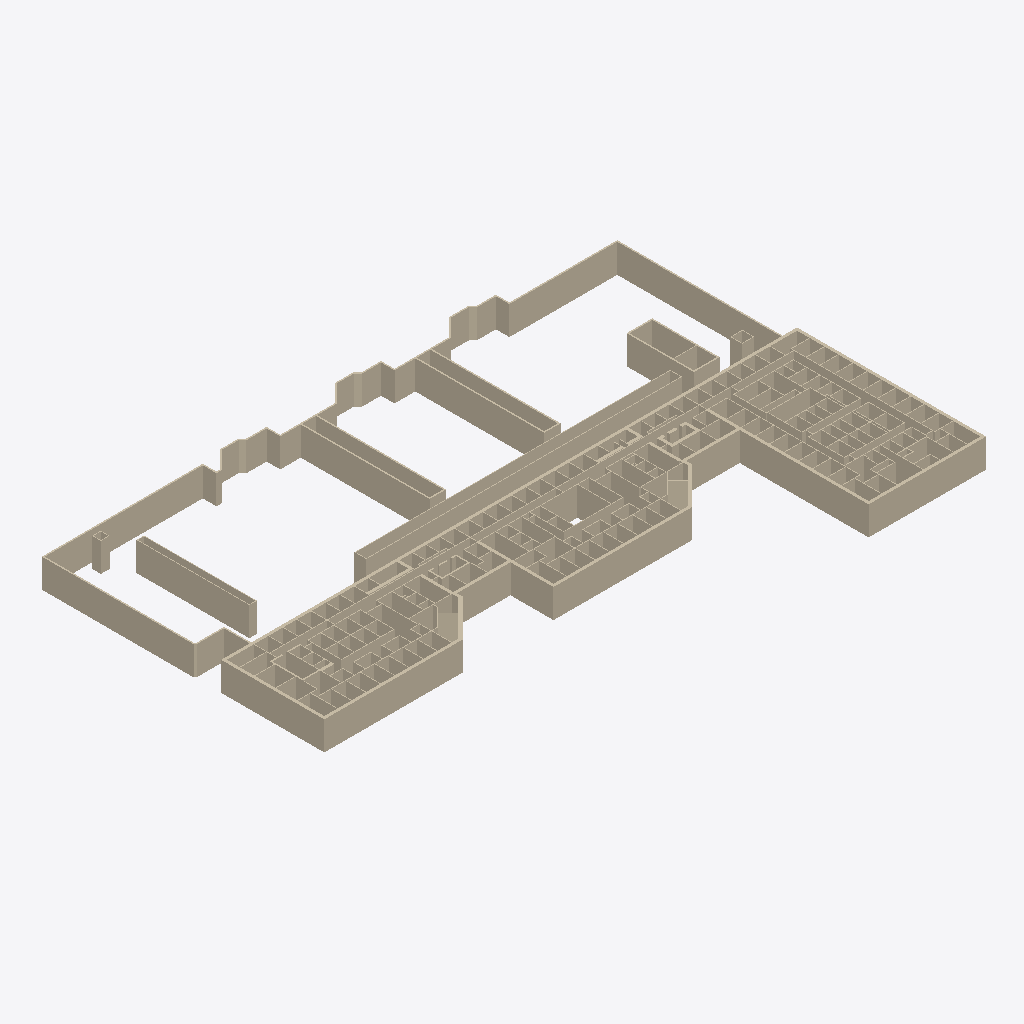
Isometric view of an IFC building model (IFC-SPF (STEP), schema IFC2X3, length unit foot), seen from the south-west, elements coloured by IFC class (only those large enough to see are counted): 320 walls (beige).
Extent 122.6 m × 79.2 m × 6.1 m (x, y, z). Storeys (1): Level 1 at 0.00 m. Elements (337): 337 IfcWallStandardCase.

HEADER;
FILE_DESCRIPTION(('ViewDefinition [CoordinationView_V2.0]'),'2;1');
FILE_NAME('Project Number','2020-12-21T18:51:54',(''),(''),'The EXPRESS Data Manager Version 5.02.0100.07 : ','21.0.0.383 - Exporter 21.0.0.383 - Alternate UI ','');
FILE_SCHEMA(('IFC2X3'));
ENDSEC;
DATA;
#127=IFCPROJECT('1E49sTWsH9c8h4a7GGjzkA',#41,'Project Number',$,$,'Project Name','Project Status',(#119),#114);
#156=IFCSITE('1E49sTWsH9c8h4a7GGjzk8',#41,'Default',$,$,#155,$,$,.ELEMENT.,(42,21,31,181945),(-71,-3,-24,-263305),0.0,$,$);
#137=IFCBUILDING('1E49sTWsH9c8h4a7GGjzkB',#41,'',$,$,#32,$,'',.ELEMENT.,$,$,#133);
#146=IFCBUILDINGSTOREY('1E49sTWsH9c8h4a7JlI2Ha',#41,'Level 1',$,'Level:1/4" Head',#144,$,'Level 1',.ELEMENT.,0.0);
#1158=IFCWALLSTANDARDCASE('2ixByTiSb3SxE0Oz2gXOQR',#41,'Basic Wall:Generic - 24":357104',$,'Basic Wall:Generic - 24"',#1138,#1156,'357104');
#19436=IFCWALLSTANDARDCASE('3S$3KmNVH9pvr7KR4L69Xc',#41,'Basic Wall:Generic - 6":385667',$,'Basic Wall:Generic - 6"',#19416,#19434,'385667');
#1497=IFCWALLSTANDARDCASE('2ixByTiSb3SxE0Oz2gXO9L',#41,'Basic Wall:Generic - 12":357950',$,'Basic Wall:Generic - 12"',#1468,#1495,'357950');
#987=IFCWALLSTANDARDCASE('2ixByTiSb3SxE0Oz2gXOMA',#41,'Basic Wall:Generic - 24":356833',$,'Basic Wall:Generic - 24"',#967,#985,'356833');
#361=IFCWALLSTANDARDCASE('2ixByTiSb3SxE0Oz2gXPiI',#41,'Basic Wall:Generic - 24":356217',$,'Basic Wall:Generic - 24"',#296,#359,'356217');
#725=IFCWALLSTANDARDCASE('2ixByTiSb3SxE0Oz2gXOLt',#41,'Basic Wall:Generic - 24":356636',$,'Basic Wall:Generic - 24"',#660,#723,'356636');
#3680=IFCWALLSTANDARDCASE('2ixByTiSb3SxE0Oz2gXOgn',#41,'Basic Wall:Generic - 6":360154',$,'Basic Wall:Generic - 6"',#3660,#3678,'360154');
#2914=IFCWALLSTANDARDCASE('2ixByTiSb3SxE0Oz2gXOxf',#41,'Basic Wall:Generic - 12":359042',$,'Basic Wall:Generic - 12"',#2894,#2912,'359042');
#1554=IFCWALLSTANDARDCASE('2ixByTiSb3SxE0Oz2gXOBM',#41,'Basic Wall:Generic - 12":358077',$,'Basic Wall:Generic - 12"',#1534,#1552,'358077');
#3199=IFCWALLSTANDARDCASE('2ixByTiSb3SxE0Oz2gXOXR',#41,'Basic Wall:Generic - 12":359472',$,'Basic Wall:Generic - 12"',#3179,#3197,'359472');
#3370=IFCWALLSTANDARDCASE('2ixByTiSb3SxE0Oz2gXOY$',#41,'Basic Wall:Generic - 12":359636',$,'Basic Wall:Generic - 12"',#3350,#3368,'359636');
#1044=IFCWALLSTANDARDCASE('2ixByTiSb3SxE0Oz2gXOO7',#41,'Basic Wall:Generic - 24":356972',$,'Basic Wall:Generic - 24"',#1024,#1042,'356972');
#19493=IFCWALLSTANDARDCASE('3S$3KmNVH9pvr7KR4L69ds',#41,'Basic Wall:Generic - 6":385811',$,'Basic Wall:Generic - 6"',#19473,#19491,'385811');
#204=IFCWALLSTANDARDCASE('2ixByTiSb3SxE0Oz2gXPjK',#41,'Basic Wall:Generic - 24":356159',$,'Basic Wall:Generic - 24"',#173,#200,'356159');
#20120=IFCWALLSTANDARDCASE('3S$3KmNVH9pvr7KR4L69pr',#41,'Basic Wall:Generic - 6":386576',$,'Basic Wall:Generic - 6"',#20100,#20118,'386576');
#2857=IFCWALLSTANDARDCASE('2ixByTiSb3SxE0Oz2gXOux',#41,'Basic Wall:Generic - 12":358992',$,'Basic Wall:Generic - 12"',#2837,#2855,'358992');
#3313=IFCWALLSTANDARDCASE('2ixByTiSb3SxE0Oz2gXOZs',#41,'Basic Wall:Generic - 12":359581',$,'Basic Wall:Generic - 12"',#3293,#3311,'359581');
#3484=IFCWALLSTANDARDCASE('2ixByTiSb3SxE0Oz2gXObU',#41,'Basic Wall:Generic - 12":359733',$,'Basic Wall:Generic - 12"',#3464,#3482,'359733');
#1101=IFCWALLSTANDARDCASE('2ixByTiSb3SxE0Oz2gXORr',#41,'Basic Wall:Generic - 24":357022',$,'Basic Wall:Generic - 24"',#1081,#1099,'357022');
#623=IFCWALLSTANDARDCASE('2ixByTiSb3SxE0Oz2gXOIA',#41,'Basic Wall:Generic - 24":356577',$,'Basic Wall:Generic - 24"',#603,#621,'356577');
#566=IFCWALLSTANDARDCASE('2ixByTiSb3SxE0Oz2gXOJP',#41,'Basic Wall:Generic - 24":356530',$,'Basic Wall:Generic - 24"',#546,#564,'356530');
#930=IFCWALLSTANDARDCASE('2ixByTiSb3SxE0Oz2gXONB',#41,'Basic Wall:Generic - 24":356768',$,'Basic Wall:Generic - 24"',#910,#928,'356768');
#3085=IFCWALLSTANDARDCASE('2ixByTiSb3SxE0Oz2gXOyE',#41,'Basic Wall:Generic - 12":359269',$,'Basic Wall:Generic - 12"',#3065,#3083,'359269');
#8531=IFCWALLSTANDARDCASE('2ixByTiSb3SxE0Oz2gXMd4',#41,'Basic Wall:Generic - 6":368047',$,'Basic Wall:Generic - 6"',#8511,#8529,'368047');
#13242=IFCWALLSTANDARDCASE('2ixByTiSb3SxE0Oz2gXKrE',#41,'Basic Wall:Generic - 6":375077',$,'Basic Wall:Generic - 6"',#13222,#13240,'375077');
#2971=IFCWALLSTANDARDCASE('2ixByTiSb3SxE0Oz2gXOwF',#41,'Basic Wall:Generic - 12":359140',$,'Basic Wall:Generic - 12"',#2951,#2969,'359140');
#16356=IFCWALLSTANDARDCASE('3S$3KmNVH9pvr7KR4L6BNx',#41,'Basic Wall:Generic - 6":380702',$,'Basic Wall:Generic - 6"',#16336,#16354,'380702');
#2076=IFCWALLSTANDARDCASE('2ixByTiSb3SxE0Oz2gXOmh',#41,'Basic Wall:Generic - 12":358464',$,'Basic Wall:Generic - 12"',#2039,#2074,'358464');
#2475=IFCWALLSTANDARDCASE('2ixByTiSb3SxE0Oz2gXOqA',#41,'Basic Wall:Generic - 12":358753',$,'Basic Wall:Generic - 12"',#2438,#2473,'358753');
#4200=IFCWALLSTANDARDCASE('2ixByTiSb3SxE0Oz2gXNSV',#41,'Basic Wall:Generic - 6":361332',$,'Basic Wall:Generic - 6"',#4173,#4198,'361332');
#8946=IFCWALLSTANDARDCASE('2ixByTiSb3SxE0Oz2gXLHs',#41,'Basic Wall:Generic - 6":368669',$,'Basic Wall:Generic - 6"',#8919,#8944,'368669');
#20234=IFCWALLSTANDARDCASE('3S$3KmNVH9pvr7KR4L69oN',#41,'Basic Wall:Generic - 6":386674',$,'Basic Wall:Generic - 6"',#20214,#20232,'386674');
#1361=IFCWALLSTANDARDCASE('2ixByTiSb3SxE0Oz2gXO7E',#41,'Basic Wall:Generic - 12":357797',$,'Basic Wall:Generic - 12"',#1334,#1359,'357797');
#5024=IFCWALLSTANDARDCASE('2ixByTiSb3SxE0Oz2gXNmy',#41,'Basic Wall:Generic - 6":362583',$,'Basic Wall:Generic - 6"',#5004,#5022,'362583');
#9191=IFCWALLSTANDARDCASE('2ixByTiSb3SxE0Oz2gXLQI',#41,'Basic Wall:Generic - 6":369401',$,'Basic Wall:Generic - 6"',#9171,#9189,'369401');
#3851=IFCWALLSTANDARDCASE('2ixByTiSb3SxE0Oz2gXNIf',#41,'Basic Wall:Generic - 6":360642',$,'Basic Wall:Generic - 6"',#3831,#3849,'360642');
#10734=IFCWALLSTANDARDCASE('2ixByTiSb3SxE0Oz2gXLcf',#41,'Basic Wall:Generic - 6":372162',$,'Basic Wall:Generic - 6"',#10714,#10732,'372162');
#1945=IFCWALLSTANDARDCASE('2ixByTiSb3SxE0Oz2gXOnZ',#41,'Basic Wall:Generic - 12":358408',$,'Basic Wall:Generic - 12"',#1916,#1943,'358408');
#6703=IFCWALLSTANDARDCASE('2ixByTiSb3SxE0Oz2gXMVw',#41,'Basic Wall:Generic - 6":365457',$,'Basic Wall:Generic - 6"',#6683,#6701,'365457');
#2609=IFCWALLSTANDARDCASE('2ixByTiSb3SxE0Oz2gXOtD',#41,'Basic Wall:Generic - 12":358822',$,'Basic Wall:Generic - 12"',#2580,#2607,'358822');
#5309=IFCWALLSTANDARDCASE('2ixByTiSb3SxE0Oz2gXNuP',#41,'Basic Wall:Generic - 6":363122',$,'Basic Wall:Generic - 6"',#5289,#5307,'363122');
#10677=IFCWALLSTANDARDCASE('2ixByTiSb3SxE0Oz2gXLYO',#41,'Basic Wall:Generic - 6":371955',$,'Basic Wall:Generic - 6"',#10657,#10675,'371955');
#9077=IFCWALLSTANDARDCASE('2ixByTiSb3SxE0Oz2gXLIE',#41,'Basic Wall:Generic - 6":368869',$,'Basic Wall:Generic - 6"',#9057,#9075,'368869');
#2743=IFCWALLSTANDARDCASE('2ixByTiSb3SxE0Oz2gXOs8',#41,'Basic Wall:Generic - 12":358883',$,'Basic Wall:Generic - 12"',#2714,#2741,'358883');
#2210=IFCWALLSTANDARDCASE('2ixByTiSb3SxE0Oz2gXOmN',#41,'Basic Wall:Generic - 12":358524',$,'Basic Wall:Generic - 12"',#2181,#2208,'358524');
#2344=IFCWALLSTANDARDCASE('2ixByTiSb3SxE0Oz2gXOpU',#41,'Basic Wall:Generic - 12":358581',$,'Basic Wall:Generic - 12"',#2315,#2342,'358581');
#1811=IFCWALLSTANDARDCASE('2ixByTiSb3SxE0Oz2gXOEb',#41,'Basic Wall:Generic - 12":358350',$,'Basic Wall:Generic - 12"',#1782,#1809,'358350');
#14781=IFCWALLSTANDARDCASE('3S$3KmNVH9pvr7KR4L6BXT',#41,'Basic Wall:Generic - 6":377528',$,'Basic Wall:Generic - 6"',#14761,#14779,'377528');
#4397=IFCWALLSTANDARDCASE('2ixByTiSb3SxE0Oz2gXNUT',#41,'Basic Wall:Generic - 6":361462',$,'Basic Wall:Generic - 6"',#4377,#4395,'361462');
#17154=IFCWALLSTANDARDCASE('3S$3KmNVH9pvr7KR4L6A$u',#41,'Basic Wall:Generic - 24":382237',$,'Basic Wall:Generic - 24"',#17134,#17152,'382237');
#15351=IFCWALLSTANDARDCASE('3S$3KmNVH9pvr7KR4L6Br7',#41,'Basic Wall:Generic - 6":378786',$,'Basic Wall:Generic - 6"',#15331,#15349,'378786');
#3737=IFCWALLSTANDARDCASE('2ixByTiSb3SxE0Oz2gXNGZ',#41,'Basic Wall:Generic - 6":360520',$,'Basic Wall:Generic - 6"',#3717,#3735,'360520');
#1611=IFCWALLSTANDARDCASE('2ixByTiSb3SxE0Oz2gXOD0',#41,'Basic Wall:Generic - 12":358187',$,'Basic Wall:Generic - 12"',#1591,#1609,'358187');
#2401=IFCWALLSTANDARDCASE('2ixByTiSb3SxE0Oz2gXOrB',#41,'Basic Wall:Generic - 12":358688',$,'Basic Wall:Generic - 12"',#2381,#2399,'358688');
#2002=IFCWALLSTANDARDCASE('2ixByTiSb3SxE0Oz2gXOnB',#41,'Basic Wall:Generic - 12":358432',$,'Basic Wall:Generic - 12"',#1982,#2000,'358432');
#2800=IFCWALLSTANDARDCASE('2ixByTiSb3SxE0Oz2gXOvm',#41,'Basic Wall:Generic - 12":358939',$,'Basic Wall:Generic - 12"',#2780,#2798,'358939');
#1215=IFCWALLSTANDARDCASE('2ixByTiSb3SxE0Oz2gXO2b',#41,'Basic Wall:Generic - 24":357582',$,'Basic Wall:Generic - 24"',#1195,#1213,'357582');
#13926=IFCWALLSTANDARDCASE('2ixByTiSb3SxE0Oz2gXKad',#41,'Basic Wall:Generic - 6":376140',$,'Basic Wall:Generic - 6"',#13906,#13924,'376140');
#10905=IFCWALLSTANDARDCASE('2ixByTiSb3SxE0Oz2gXLj0',#41,'Basic Wall:Generic - 6":372523',$,'Basic Wall:Generic - 6"',#10885,#10903,'372523');
#11133=IFCWALLSTANDARDCASE('2ixByTiSb3SxE0Oz2gXKJ$',#41,'Basic Wall:Generic - 6":372884',$,'Basic Wall:Generic - 6"',#11113,#11131,'372884');
#14211=IFCWALLSTANDARDCASE('2ixByTiSb3SxE0Oz2gXKgb',#41,'Basic Wall:Generic - 6":376526',$,'Basic Wall:Generic - 6"',#14191,#14209,'376526');
#18522=IFCWALLSTANDARDCASE('3S$3KmNVH9pvr7KR4L6AG3',#41,'Basic Wall:Generic - 6":384742',$,'Basic Wall:Generic - 6"',#18502,#18520,'384742');
#10221=IFCWALLSTANDARDCASE('2ixByTiSb3SxE0Oz2gXLxt',#41,'Basic Wall:Generic - 6":371356',$,'Basic Wall:Generic - 6"',#10201,#10219,'371356');
#6988=IFCWALLSTANDARDCASE('2ixByTiSb3SxE0Oz2gXM4Z',#41,'Basic Wall:Generic - 6":365896',$,'Basic Wall:Generic - 6"',#6968,#6986,'365896');
#1272=IFCWALLSTANDARDCASE('2ixByTiSb3SxE0Oz2gXO7f',#41,'Basic Wall:Generic - 12":357762',$,'Basic Wall:Generic - 12"',#1252,#1270,'357762');
#10962=IFCWALLSTANDARDCASE('2ixByTiSb3SxE0Oz2gXLkE',#41,'Basic Wall:Generic - 6":372709',$,'Basic Wall:Generic - 6"',#10942,#10960,'372709');
#4022=IFCWALLSTANDARDCASE('2ixByTiSb3SxE0Oz2gXNMA',#41,'Basic Wall:Generic - 12":360929',$,'Basic Wall:Generic - 12"',#4002,#4020,'360929');
#18408=IFCWALLSTANDARDCASE('3S$3KmNVH9pvr7KR4L6AJC',#41,'Basic Wall:Generic - 6":384553',$,'Basic Wall:Generic - 6"',#18388,#18406,'384553');
#5081=IFCWALLSTANDARDCASE('2ixByTiSb3SxE0Oz2gXNqi',#41,'Basic Wall:Generic - 6":362823',$,'Basic Wall:Generic - 6"',#5061,#5079,'362823');
#18750=IFCWALLSTANDARDCASE('3S$3KmNVH9pvr7KR4L6AKc',#41,'Basic Wall:Generic - 6":384963',$,'Basic Wall:Generic - 6"',#18730,#18748,'384963');
#5366=IFCWALLSTANDARDCASE('2ixByTiSb3SxE0Oz2gXN_p',#41,'Basic Wall:Generic - 6":363480',$,'Basic Wall:Generic - 6"',#5346,#5364,'363480');
#3908=IFCWALLSTANDARDCASE('2ixByTiSb3SxE0Oz2gXNIV',#41,'Basic Wall:Generic - 6":360692',$,'Basic Wall:Generic - 6"',#3888,#3906,'360692');
#9134=IFCWALLSTANDARDCASE('2ixByTiSb3SxE0Oz2gXLRl',#41,'Basic Wall:Generic - 6":369284',$,'Basic Wall:Generic - 6"',#9114,#9132,'369284');
#3142=IFCWALLSTANDARDCASE('2ixByTiSb3SxE0Oz2gXO$B',#41,'Basic Wall:Generic - 12":359328',$,'Basic Wall:Generic - 12"',#3122,#3140,'359328');
#3028=IFCWALLSTANDARDCASE('2ixByTiSb3SxE0Oz2gXOzb',#41,'Basic Wall:Generic - 12":359182',$,'Basic Wall:Generic - 12"',#3008,#3026,'359182');
#6931=IFCWALLSTANDARDCASE('2ixByTiSb3SxE0Oz2gXM5f',#41,'Basic Wall:Generic - 6":365826',$,'Basic Wall:Generic - 6"',#6911,#6929,'365826');
#17496=IFCWALLSTANDARDCASE('3S$3KmNVH9pvr7KR4L6ABo',#41,'Basic Wall:Generic - 24":382999',$,'Basic Wall:Generic - 24"',#17476,#17494,'382999');
#2278=IFCWALLSTANDARDCASE('2ixByTiSb3SxE0Oz2gXOpb',#41,'Basic Wall:Generic - 12":358542',$,'Basic Wall:Generic - 12"',#2249,#2276,'358542');
#4682=IFCWALLSTANDARDCASE('2ixByTiSb3SxE0Oz2gXN6J',#41,'Basic Wall:Generic - 6":361976',$,'Basic Wall:Generic - 6"',#4662,#4680,'361976');
#18579=IFCWALLSTANDARDCASE('3S$3KmNVH9pvr7KR4L6ANy',#41,'Basic Wall:Generic - 6":384793',$,'Basic Wall:Generic - 6"',#18559,#18577,'384793');
#19219=IFCWALLSTANDARDCASE('3S$3KmNVH9pvr7KR4L69ey',#41,'Basic Wall:Generic - 6":385241',$,'Basic Wall:Generic - 6"',#19199,#19217,'385241');
#2677=IFCWALLSTANDARDCASE('2ixByTiSb3SxE0Oz2gXOsg',#41,'Basic Wall:Generic - 12":358849',$,'Basic Wall:Generic - 12"',#2648,#2675,'358849');
#10278=IFCWALLSTANDARDCASE('2ixByTiSb3SxE0Oz2gXLw$',#41,'Basic Wall:Generic - 6":371412',$,'Basic Wall:Generic - 6"',#10258,#10276,'371412');
#14268=IFCWALLSTANDARDCASE('2ixByTiSb3SxE0Oz2gXKkD',#41,'Basic Wall:Generic - 6":376806',$,'Basic Wall:Generic - 6"',#14248,#14266,'376806');
#8882=IFCWALLSTANDARDCASE('2ixByTiSb3SxE0Oz2gXMk_',#41,'Basic Wall:Generic - 6":368597',$,'Basic Wall:Generic - 6"',#8862,#8880,'368597');
#8132=IFCWALLSTANDARDCASE('2ixByTiSb3SxE0Oz2gXM$D',#41,'Basic Wall:Generic - 12":367526',$,'Basic Wall:Generic - 12"',#8112,#8130,'367526');
#4136=IFCWALLSTANDARDCASE('2ixByTiSb3SxE0Oz2gXNTC',#41,'Basic Wall:Generic - 6":361255',$,'Basic Wall:Generic - 6"',#4116,#4134,'361255');
#3541=IFCWALLSTANDARDCASE('2ixByTiSb3SxE0Oz2gXOdd',#41,'Basic Wall:Generic - 6":359820',$,'Basic Wall:Generic - 6"',#3521,#3539,'359820');
#18910=IFCWALLSTANDARDCASE('3S$3KmNVH9pvr7KR4L69gd',#41,'Basic Wall:Generic - 6":385090',$,'Basic Wall:Generic - 6"',#18890,#18908,'385090');
#5138=IFCWALLSTANDARDCASE('2ixByTiSb3SxE0Oz2gXNqP',#41,'Basic Wall:Generic - 6":362866',$,'Basic Wall:Generic - 6"',#5118,#5136,'362866');
#19379=IFCWALLSTANDARDCASE('3S$3KmNVH9pvr7KR4L69iL',#41,'Basic Wall:Generic - 6":385520',$,'Basic Wall:Generic - 6"',#19359,#19377,'385520');
#14154=IFCWALLSTANDARDCASE('2ixByTiSb3SxE0Oz2gXKeO',#41,'Basic Wall:Generic - 6":376435',$,'Basic Wall:Generic - 6"',#14134,#14152,'376435');
#14667=IFCWALLSTANDARDCASE('3S$3KmNVH9pvr7KR4L6BYj',#41,'Basic Wall:Generic - 6":377416',$,'Basic Wall:Generic - 6"',#14647,#14665,'377416');
#5252=IFCWALLSTANDARDCASE('2ixByTiSb3SxE0Oz2gXNsI',#41,'Basic Wall:Generic - 6":363001',$,'Basic Wall:Generic - 6"',#5232,#5250,'363001');
#16869=IFCWALLSTANDARDCASE('3S$3KmNVH9pvr7KR4L6AY9',#41,'Basic Wall:Generic - 6":381548',$,'Basic Wall:Generic - 6"',#16849,#16867,'381548');
#5423=IFCWALLSTANDARDCASE('2ixByTiSb3SxE0Oz2gXNZp',#41,'Basic Wall:Generic - 6":363672',$,'Basic Wall:Generic - 6"',#5403,#5421,'363672');
#15180=IFCWALLSTANDARDCASE('3S$3KmNVH9pvr7KR4L6Byk',#41,'Basic Wall:Generic - 6":378315',$,'Basic Wall:Generic - 6"',#15160,#15178,'378315');
#5528=IFCWALLSTANDARDCASE('2ixByTiSb3SxE0Oz2gXNYC',#41,'Basic Wall:Generic - 6":363751',$,'Basic Wall:Generic - 6"',#5508,#5526,'363751');
#1879=IFCWALLSTANDARDCASE('2ixByTiSb3SxE0Oz2gXOED',#41,'Basic Wall:Generic - 12":358374',$,'Basic Wall:Generic - 12"',#1850,#1877,'358374');
#18465=IFCWALLSTANDARDCASE('3S$3KmNVH9pvr7KR4L6AHj',#41,'Basic Wall:Generic - 6":384648',$,'Basic Wall:Generic - 6"',#18445,#18463,'384648');
#19949=IFCWALLSTANDARDCASE('3S$3KmNVH9pvr7KR4L69z3',#41,'Basic Wall:Generic - 6":386470',$,'Basic Wall:Generic - 6"',#19929,#19947,'386470');
#5631=IFCWALLSTANDARDCASE('2ixByTiSb3SxE0Oz2gXNbS',#41,'Basic Wall:Generic - 6":363831',$,'Basic Wall:Generic - 6"',#5611,#5629,'363831');
#9934=IFCWALLSTANDARDCASE('2ixByTiSb3SxE0Oz2gXLnK',#41,'Basic Wall:Generic - 6":370751',$,'Basic Wall:Generic - 6"',#9914,#9932,'370751');
#7391=IFCWALLSTANDARDCASE('2ixByTiSb3SxE0Oz2gXMBG',#41,'Basic Wall:Generic - 6":366267',$,'Basic Wall:Generic - 6"',#7371,#7389,'366267');
#10791=IFCWALLSTANDARDCASE('2ixByTiSb3SxE0Oz2gXLen',#41,'Basic Wall:Generic - 6":372314',$,'Basic Wall:Generic - 6"',#10771,#10789,'372314');
#15465=IFCWALLSTANDARDCASE('3S$3KmNVH9pvr7KR4L6BBI',#41,'Basic Wall:Generic - 8":378935',$,'Basic Wall:Generic - 8"',#15445,#15463,'378935');
#19607=IFCWALLSTANDARDCASE('3S$3KmNVH9pvr7KR4L69wH',#41,'Basic Wall:Generic - 6":386164',$,'Basic Wall:Generic - 6"',#19587,#19605,'386164');
#19013=IFCWALLSTANDARDCASE('3S$3KmNVH9pvr7KR4L69gT',#41,'Basic Wall:Generic - 6":385144',$,'Basic Wall:Generic - 6"',#18993,#19011,'385144');
#19116=IFCWALLSTANDARDCASE('3S$3KmNVH9pvr7KR4L69fv',#41,'Basic Wall:Generic - 6":385180',$,'Basic Wall:Generic - 6"',#19096,#19114,'385180');
#9248=IFCWALLSTANDARDCASE('2ixByTiSb3SxE0Oz2gXLT7',#41,'Basic Wall:Generic - 6":369452',$,'Basic Wall:Generic - 6"',#9228,#9246,'369452');
#13698=IFCWALLSTANDARDCASE('2ixByTiSb3SxE0Oz2gXK$r',#41,'Basic Wall:Generic - 6":375710',$,'Basic Wall:Generic - 6"',#13678,#13696,'375710');
#14325=IFCWALLSTANDARDCASE('2ixByTiSb3SxE0Oz2gXJGE',#41,'Basic Wall:Generic - 6":376933',$,'Basic Wall:Generic - 6"',#14305,#14323,'376933');
#3794=IFCWALLSTANDARDCASE('2ixByTiSb3SxE0Oz2gXNJZ',#41,'Basic Wall:Generic - 6":360584',$,'Basic Wall:Generic - 6"',#3774,#3792,'360584');
#4625=IFCWALLSTANDARDCASE('2ixByTiSb3SxE0Oz2gXN4L',#41,'Basic Wall:Generic - 6":361854',$,'Basic Wall:Generic - 6"',#4605,#4623,'361854');
#4568=IFCWALLSTANDARDCASE('2ixByTiSb3SxE0Oz2gXN4Z',#41,'Basic Wall:Generic - 6":361800',$,'Basic Wall:Generic - 6"',#4548,#4566,'361800');
#14952=IFCWALLSTANDARDCASE('3S$3KmNVH9pvr7KR4L6BvF',#41,'Basic Wall:Generic - 6":378026',$,'Basic Wall:Generic - 6"',#14932,#14950,'378026');
#9993=IFCWALLSTANDARDCASE('2ixByTiSb3SxE0Oz2gXLpN',#41,'Basic Wall:Generic - 6":370876',$,'Basic Wall:Generic - 6"',#9973,#9991,'370876');
#20177=IFCWALLSTANDARDCASE('3S$3KmNVH9pvr7KR4L69pJ',#41,'Basic Wall:Generic - 6":386614',$,'Basic Wall:Generic - 6"',#20157,#20175,'386614');
#1431=IFCWALLSTANDARDCASE('2ixByTiSb3SxE0Oz2gXO9e',#41,'Basic Wall:Generic - 12":357891',$,'Basic Wall:Generic - 12"',#1400,#1429,'357891');
#20006=IFCWALLSTANDARDCASE('3S$3KmNVH9pvr7KR4L69yX',#41,'Basic Wall:Generic - 6":386500',$,'Basic Wall:Generic - 6"',#19986,#20004,'386500');
#14610=IFCWALLSTANDARDCASE('3S$3KmNVH9pvr7KR4L6BiP',#41,'Basic Wall:Generic - 6":377340',$,'Basic Wall:Generic - 6"',#14590,#14608,'377340');
#7847=IFCWALLSTANDARDCASE('2ixByTiSb3SxE0Oz2gXMoA',#41,'Basic Wall:Generic - 6":366817',$,'Basic Wall:Generic - 6"',#7827,#7845,'366817');
#9704=IFCWALLSTANDARDCASE('2ixByTiSb3SxE0Oz2gXLAS',#41,'Basic Wall:Generic - 6":370423',$,'Basic Wall:Generic - 6"',#9684,#9702,'370423');
#9875=IFCWALLSTANDARDCASE('2ixByTiSb3SxE0Oz2gXLEt',#41,'Basic Wall:Generic - 6":370652',$,'Basic Wall:Generic - 6"',#9855,#9873,'370652');
#7562=IFCWALLSTANDARDCASE('2ixByTiSb3SxE0Oz2gXMFf',#41,'Basic Wall:Generic - 6":366466',$,'Basic Wall:Generic - 6"',#7542,#7560,'366466');
#7790=IFCWALLSTANDARDCASE('2ixByTiSb3SxE0Oz2gXMmV',#41,'Basic Wall:Generic - 6":366708',$,'Basic Wall:Generic - 6"',#7770,#7788,'366708');
#11076=IFCWALLSTANDARDCASE('2ixByTiSb3SxE0Oz2gXKG8',#41,'Basic Wall:Generic - 6":372835',$,'Basic Wall:Generic - 6"',#11056,#11074,'372835');
ENDSEC;
